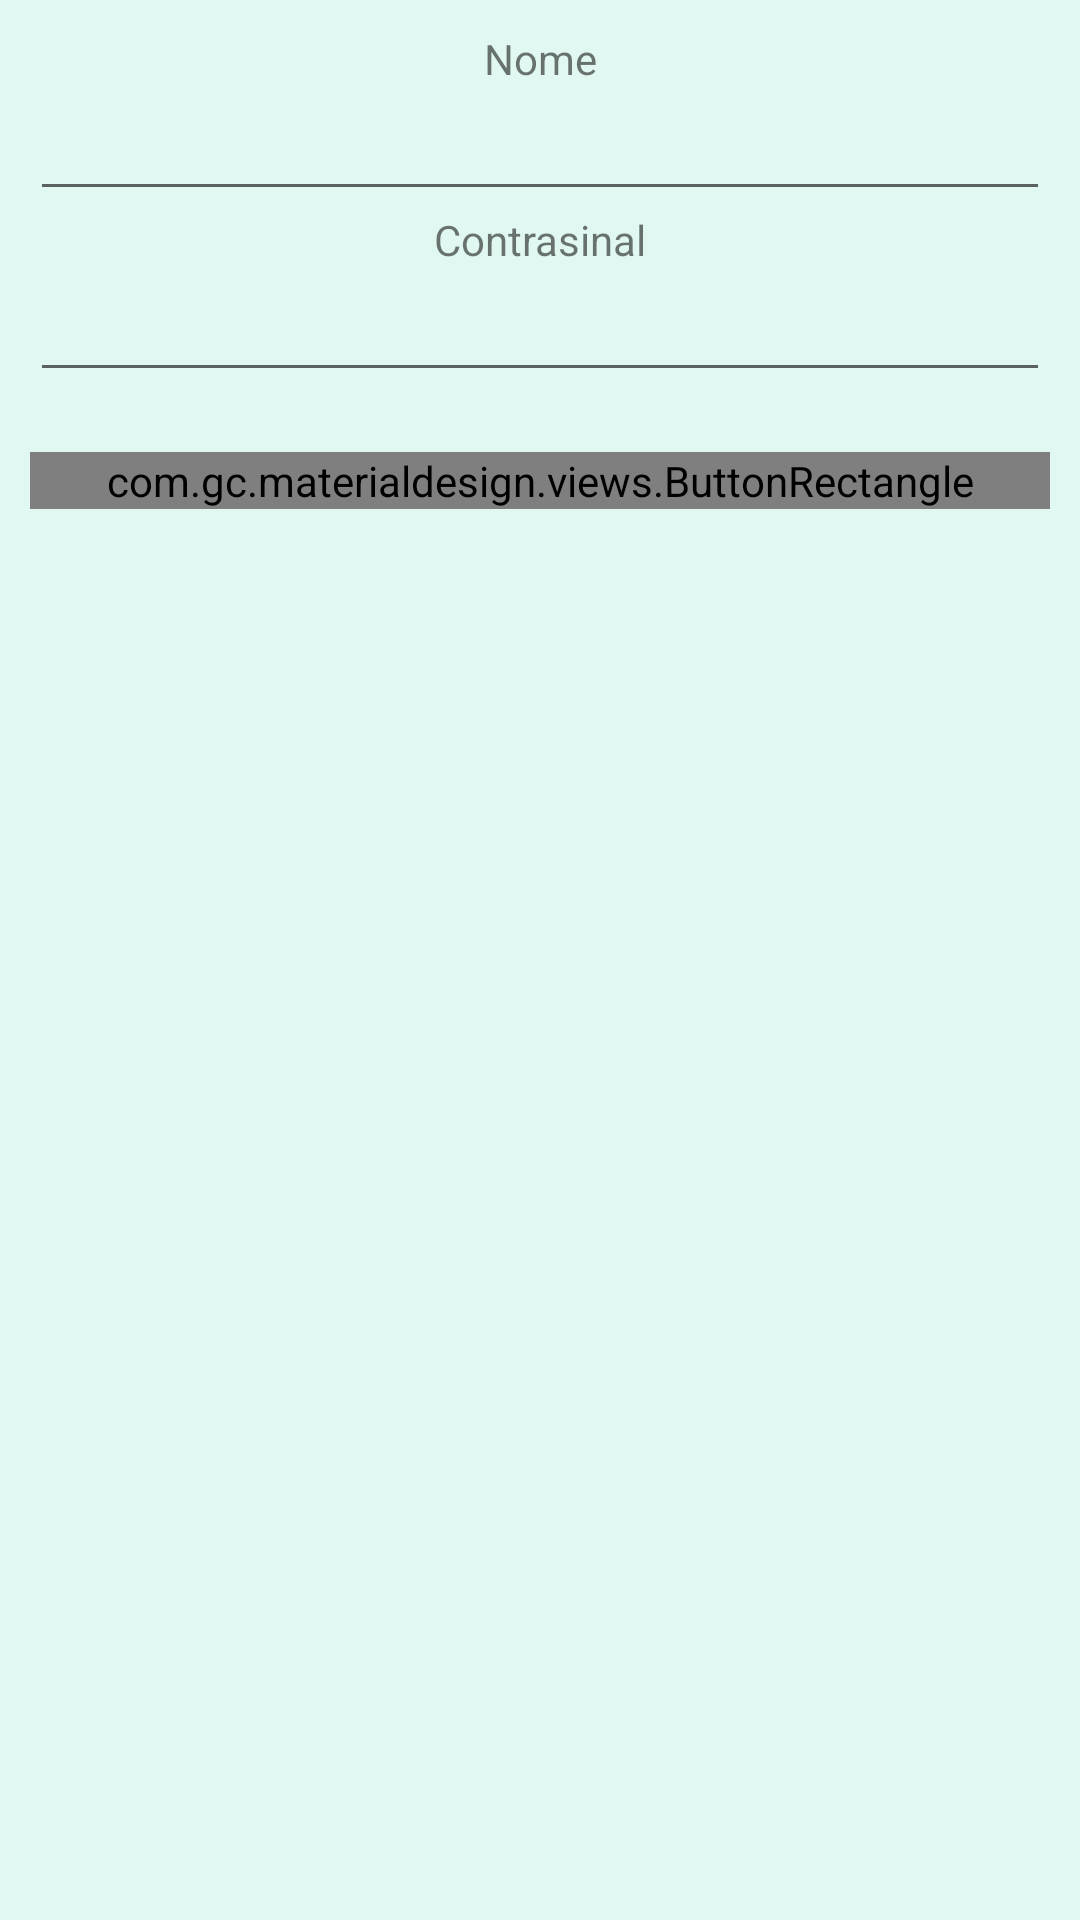

The Android layout XML behind this screen, and the referenced resources:
<!-- AndroidManifest.xml: fallback theme Theme.MaterialComponents.DayNight.NoActionBar -->
<!-- res/layout/loginsignup.xml -->
<?xml version="1.0" encoding="utf-8"?>
<RelativeLayout xmlns:android="http://schemas.android.com/apk/res/android"
    xmlns:materialdesign="http://schemas.android.com/apk/res-auto"
    xmlns:tools="http://schemas.android.com/tools"
    android:layout_width="fill_parent"
    android:layout_height="fill_parent"
    android:background="#E0F8F1"
    android:orientation="vertical"
    android:padding="10dip"
    >

    <TextView
        android:id="@+id/txtusername"
        android:layout_width="fill_parent"
        android:layout_height="wrap_content"
        android:gravity="center"
        android:text="@string/Username" />

    <EditText
        android:id="@+id/username"
        style="@style/ParseLoginUI.EditText"
        android:layout_width="fill_parent"
        android:layout_height="wrap_content"
        android:layout_below="@+id/txtusername"
        android:inputType="text" />

    <TextView
        android:id="@+id/txtpassword"
        android:layout_width="fill_parent"
        android:layout_height="wrap_content"
        android:layout_below="@+id/username"
        android:gravity="center"
        android:text="@string/Password" />

    <EditText
        android:id="@+id/password"
        style="@style/ParseLoginUI.EditText"
        android:layout_width="fill_parent"
        android:layout_height="wrap_content"
        android:layout_below="@+id/txtpassword"
        android:inputType="textPassword" />

    <com.gc.materialdesign.views.ButtonRectangle
        android:id="@+id/login"
        android:layout_width="fill_parent"
        android:layout_height="wrap_content"
        android:layout_below="@+id/password"
        android:background="#088A68"
        android:layout_marginTop="20dp"
        android:text="@string/LoginBtn" 
        materialdesign:animate="true"/>

    
</RelativeLayout>
<!-- resources referenced by this layout -->
<resources>
  <string name="LoginBtn">Iniciar sesión</string>
  <string name="Password">Contrasinal </string>
  <string name="Username">Nome</string>
  <style name="ParseLoginUI.EditText" parent="@android:style/Widget.EditText">
          <item name="android:singleLine">true</item>
          <item name="android:textColorLink">@android:color/white</item>
      </style>
</resources>
